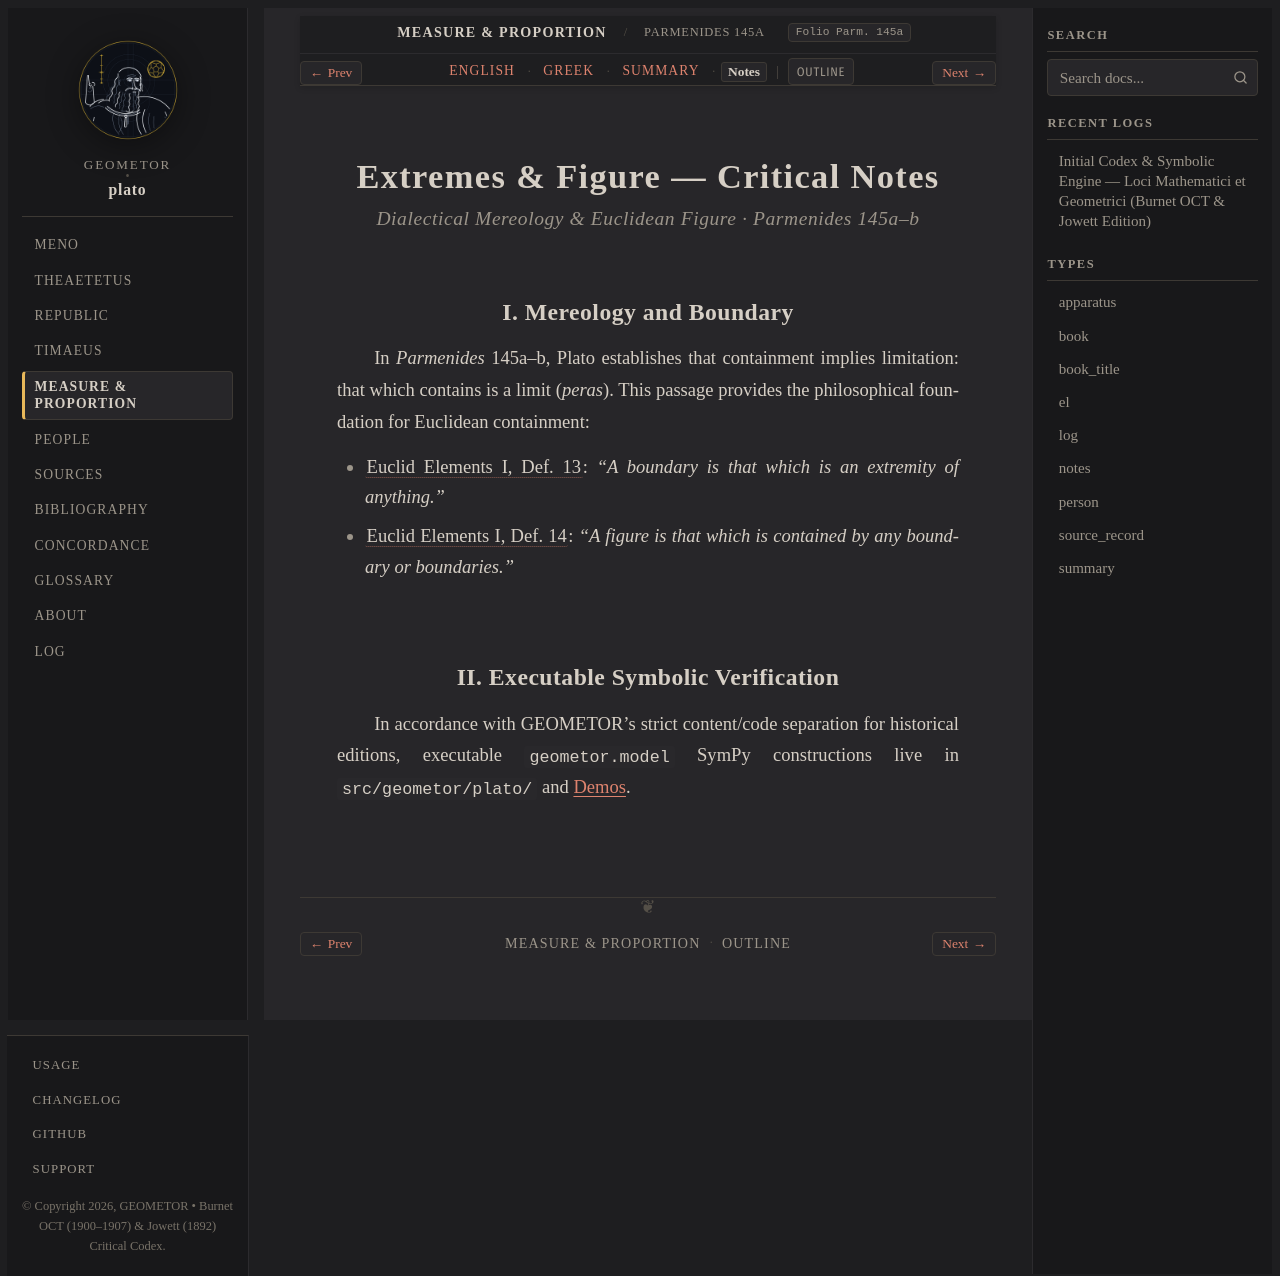

repository: geometor/plato · page: foundations/parmenides-145a-b/notes.html · generator: sphinx

:layout: book
:type: notes
:title: Extremes & Figure — Notes
:canonical_id: Parmenides 145a–b
:folio: Parm. 145a
:tracks: English: index | Greek: greek | Summary: summary | Notes: notes

.. _parmenides-145a-b-notes:

===========================================
Extremes & Figure — Critical Notes
===========================================

.. rubric:: Dialectical Mereology & Euclidean Figure · Parmenides 145a–b

I. Mereology and Boundary
-------------------------

In *Parmenides* 145a–b, Plato establishes that containment implies limitation: that which contains is a limit (*peras*). This passage provides the philosophical foundation for Euclidean containment:

- :cite:`Euclid Elements I, Def. 13 <euclid:I.def.13>`: *"A boundary is that which is an extremity of anything."*
- :cite:`Euclid Elements I, Def. 14 <euclid:I.def.13>`: *"A figure is that which is contained by any boundary or boundaries."*

II. Executable Symbolic Verification
------------------------------------

In accordance with GEOMETOR's strict content/code separation for historical editions, executable ``geometor.model`` SymPy constructions live in ``src/geometor/plato/`` and :doc:`/demos/index`.
